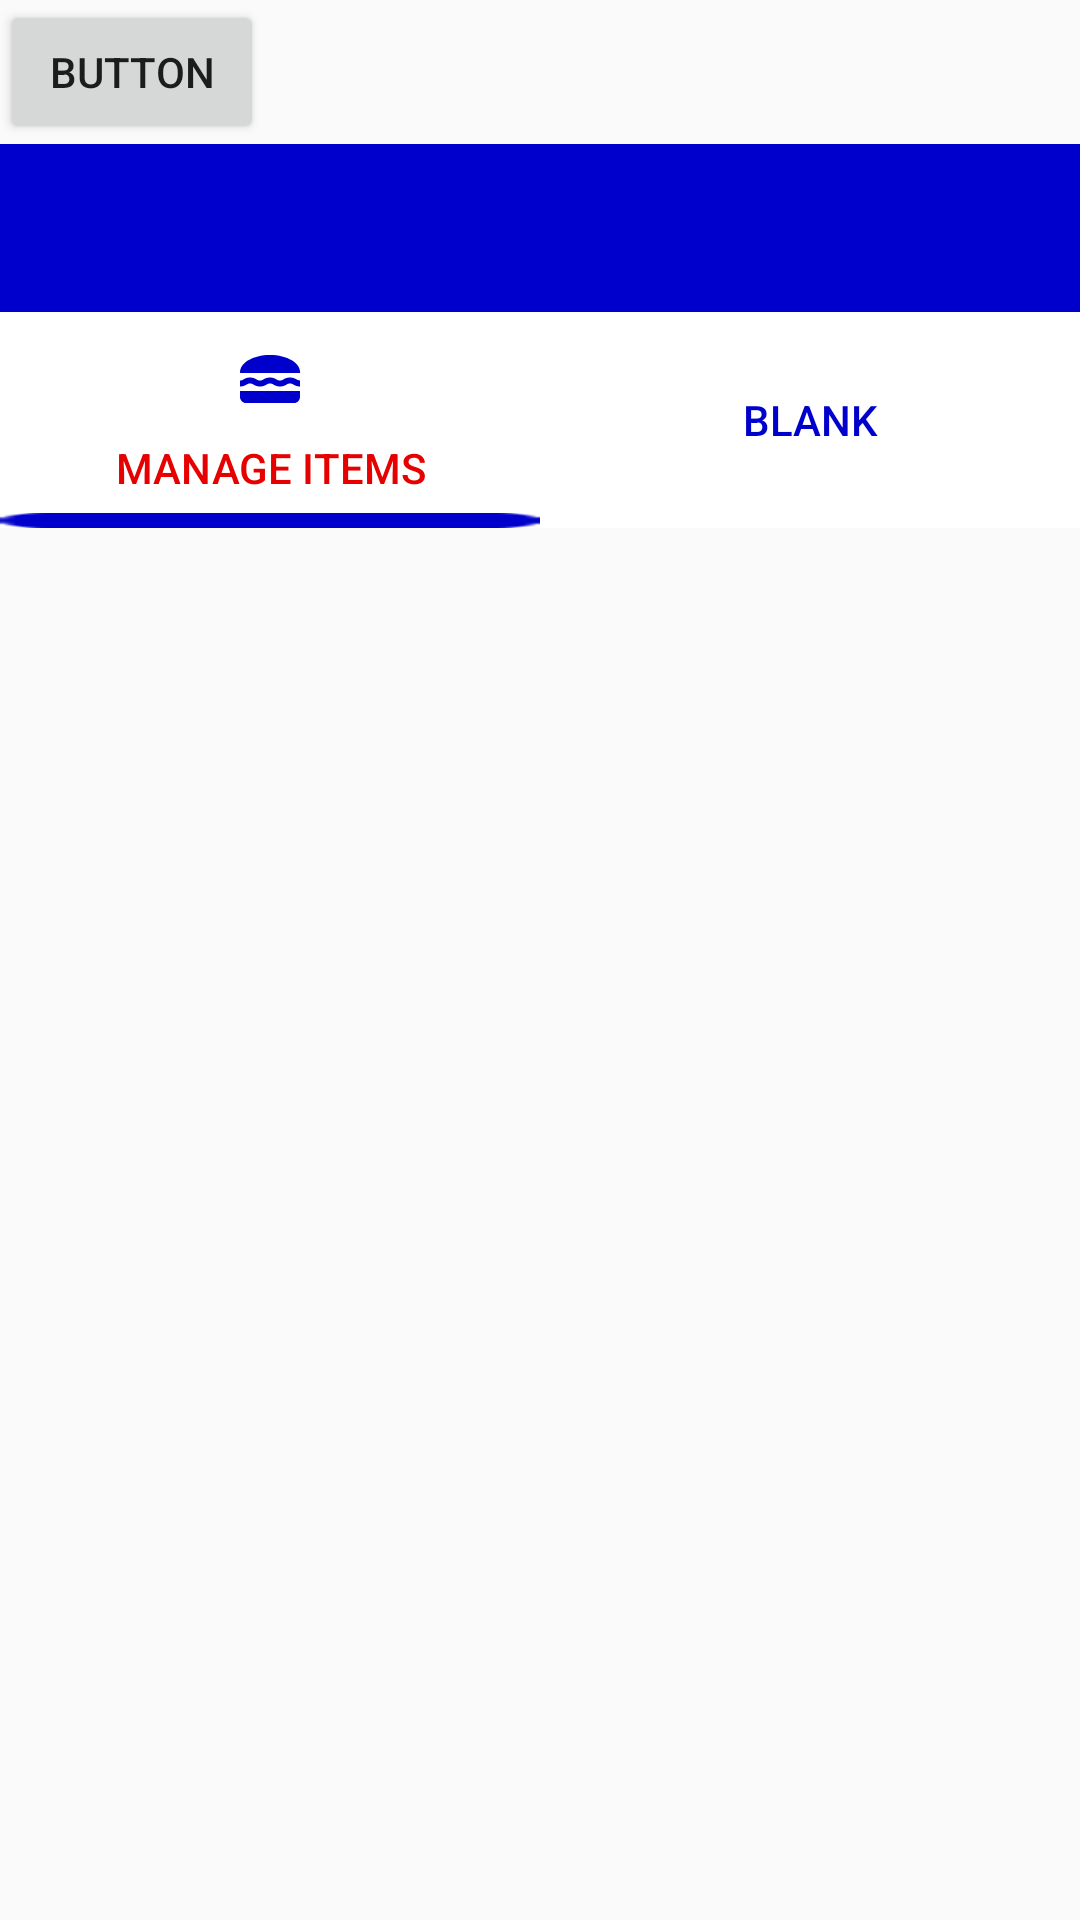

Android layout source for this screen:
<!-- AndroidManifest.xml: activity theme Theme.GroceryShoppingApp.NoActionBar -->
<!-- res/layout/activity_main.xml -->
<?xml version="1.0" encoding="utf-8"?>
<LinearLayout xmlns:android="http://schemas.android.com/apk/res/android"
    xmlns:app="http://schemas.android.com/apk/res-auto"
    xmlns:tools="http://schemas.android.com/tools"
    android:id="@+id/relativeLayout"
    android:layout_width="match_parent"
    android:layout_height="match_parent"
    android:orientation="vertical"
    tools:context=".MainActivity">

    <Button
        android:id="@+id/button"
        android:layout_width="wrap_content"
        android:layout_height="wrap_content"
        android:onClick="start"
        android:text="Button" />

    <androidx.appcompat.widget.Toolbar
        android:id="@+id/toolbar"
        android:layout_width="match_parent"
        android:layout_height="wrap_content"
        android:background="@color/blue"
        android:keyboardNavigationCluster="true"
        android:minHeight="?attr/actionBarSize"
        android:theme="?attr/actionBarTheme"
        app:navigationIcon="@drawable/ic_baseline_save_alt_24" />

    <com.google.android.material.tabs.TabLayout

        android:id="@+id/tabs"
        android:layout_width="match_parent"
        android:layout_height="wrap_content"
        android:background="@color/white"
        app:tabIconTint="@color/blue"
        app:tabIndicator="@android:drawable/button_onoff_indicator_off"
        app:tabIndicatorColor="@color/blue"
        app:tabIndicatorHeight="5dp"
        app:tabRippleColor="@color/blue"
        app:tabSelectedTextColor="@color/red"
        app:tabTextColor="@color/blue">

        <com.google.android.material.tabs.TabItem
            android:id="@+id/ItemFragment"
            android:layout_width="wrap_content"
            android:layout_height="wrap_content"
            android:icon="@drawable/ic_baseline_lunch_dining_24"
            android:text="Manage Items" />

        <com.google.android.material.tabs.TabItem
            android:layout_width="wrap_content"
            android:layout_height="wrap_content"
            android:text="Blank" />

    </com.google.android.material.tabs.TabLayout>

    <androidx.viewpager.widget.ViewPager
        android:id="@+id/pageView"
        android:layout_width="match_parent"
        android:layout_height="match_parent" >

    </androidx.viewpager.widget.ViewPager>
</LinearLayout>
<!-- resources referenced by this layout -->
<resources>
  <color name="blue">#0000CC</color>
  <color name="red">#E60000</color>
  <color name="white">#FFFFFFFF</color>
  <!-- drawable ic_baseline_lunch_dining_24 (drawable) -->
  <vector android:height="24dp" android:tint="#44DBC8"
      android:viewportHeight="24" android:viewportWidth="24"
      android:width="24dp" xmlns:android="http://schemas.android.com/apk/res/android">
      <path android:fillColor="@android:color/white"
          android:fillType="evenOdd" android:pathData="M22,10c0.32,-3.28 -4.28,-6 -9.99,-6C6.3,4 1.7,6.72 2.02,10H22z"/>
      <path android:fillColor="@android:color/white"
          android:fillType="evenOdd" android:pathData="M5.35,13.5c0.55,0 0.78,0.14 1.15,0.36c0.45,0.27 1.07,0.64 2.18,0.64s1.73,-0.37 2.18,-0.64c0.37,-0.23 0.59,-0.36 1.15,-0.36c0.55,0 0.78,0.14 1.15,0.36c0.45,0.27 1.07,0.64 2.18,0.64c1.11,0 1.73,-0.37 2.18,-0.64c0.37,-0.23 0.59,-0.36 1.15,-0.36c0.55,0 0.78,0.14 1.15,0.36c0.45,0.27 1.07,0.63 2.17,0.64v-1.98c0,0 -0.79,-0.16 -1.16,-0.38c-0.45,-0.27 -1.07,-0.64 -2.18,-0.64c-1.11,0 -1.73,0.37 -2.18,0.64c-0.37,0.23 -0.6,0.36 -1.15,0.36s-0.78,-0.14 -1.15,-0.36c-0.45,-0.27 -1.07,-0.64 -2.18,-0.64s-1.73,0.37 -2.18,0.64c-0.37,0.23 -0.59,0.36 -1.15,0.36c-0.55,0 -0.78,-0.14 -1.15,-0.36c-0.45,-0.27 -1.07,-0.64 -2.18,-0.64c-1.11,0 -1.73,0.37 -2.18,0.64C2.78,12.37 2.56,12.5 2,12.5v2c1.11,0 1.73,-0.37 2.21,-0.64C4.58,13.63 4.8,13.5 5.35,13.5z"/>
      <path android:fillColor="@android:color/white"
          android:fillType="evenOdd" android:pathData="M2,16v2c0,1.1 0.9,2 2,2h16c1.1,0 2,-0.9 2,-2v-2H2z"/>
  </vector>
  <style name="Theme.GroceryShoppingApp.NoActionBar">
          <item name="windowActionBar">false</item>
          <item name="windowNoTitle">true</item>
      </style>
</resources>
